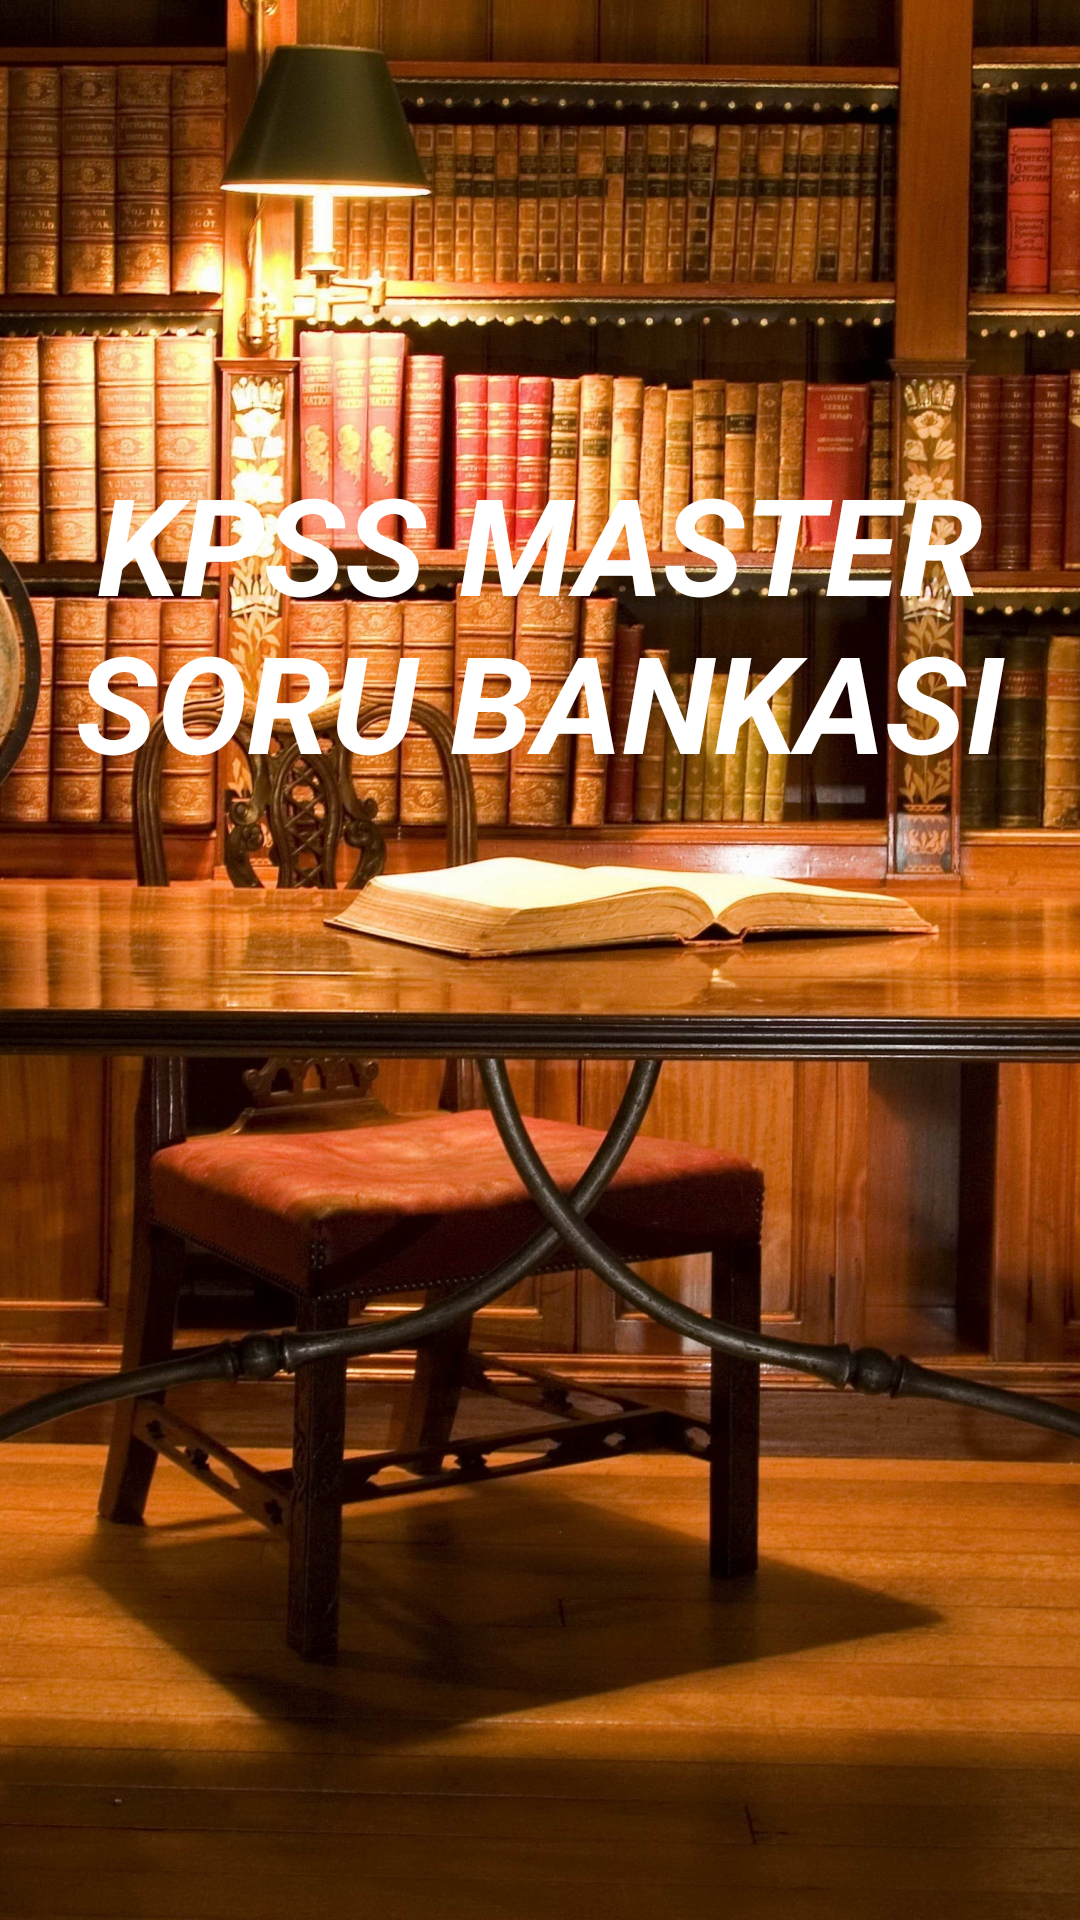

Android layout source for this screen:
<!-- AndroidManifest.xml: application theme AppTheme -->
<!-- res/layout/activity_acilis.xml -->
<?xml version="1.0" encoding="utf-8"?>
<android.support.constraint.ConstraintLayout xmlns:android="http://schemas.android.com/apk/res/android"
    xmlns:app="http://schemas.android.com/apk/res-auto"
    xmlns:tools="http://schemas.android.com/tools"
    android:layout_width="match_parent"
    android:layout_height="match_parent"
    tools:context=".acilis">

    <RelativeLayout
        android:layout_width="match_parent"
        android:layout_height="match_parent"
        android:background="@mipmap/kut">


        <TextView
            android:id="@+id/textView"
            android:layout_width="wrap_content"
            android:layout_height="wrap_content"
            android:layout_alignParentTop="true"
            android:layout_marginTop="151dp"
            android:text="KPSS MASTER SORU BANKASI"
            android:textAlignment="center"
            android:textColor="@android:color/white"
            android:textSize="45sp"
            android:textStyle="bold|italic" />
    </RelativeLayout>

</android.support.constraint.ConstraintLayout>
<!-- resources referenced by this layout -->
<resources>
  <!-- mipmap kut: jpg bitmap (mipmap-hdpi, 889811 bytes) -->
  <style name="AppTheme" parent="Theme.AppCompat.Light.NoActionBar">
          
          <item name="colorPrimary">@color/colorPrimary</item>
          <item name="colorPrimaryDark">@android:color/holo_orange_light</item>
          <item name="colorAccent">@color/colorAccent</item>
      </style>
  <!-- not gathered from this repository: default colours our renderer supplied (Android Studio template values) -->
  <color name="colorPrimary">#FF6200EE</color>
  <color name="colorAccent">#FF03DAC5</color>
</resources>
